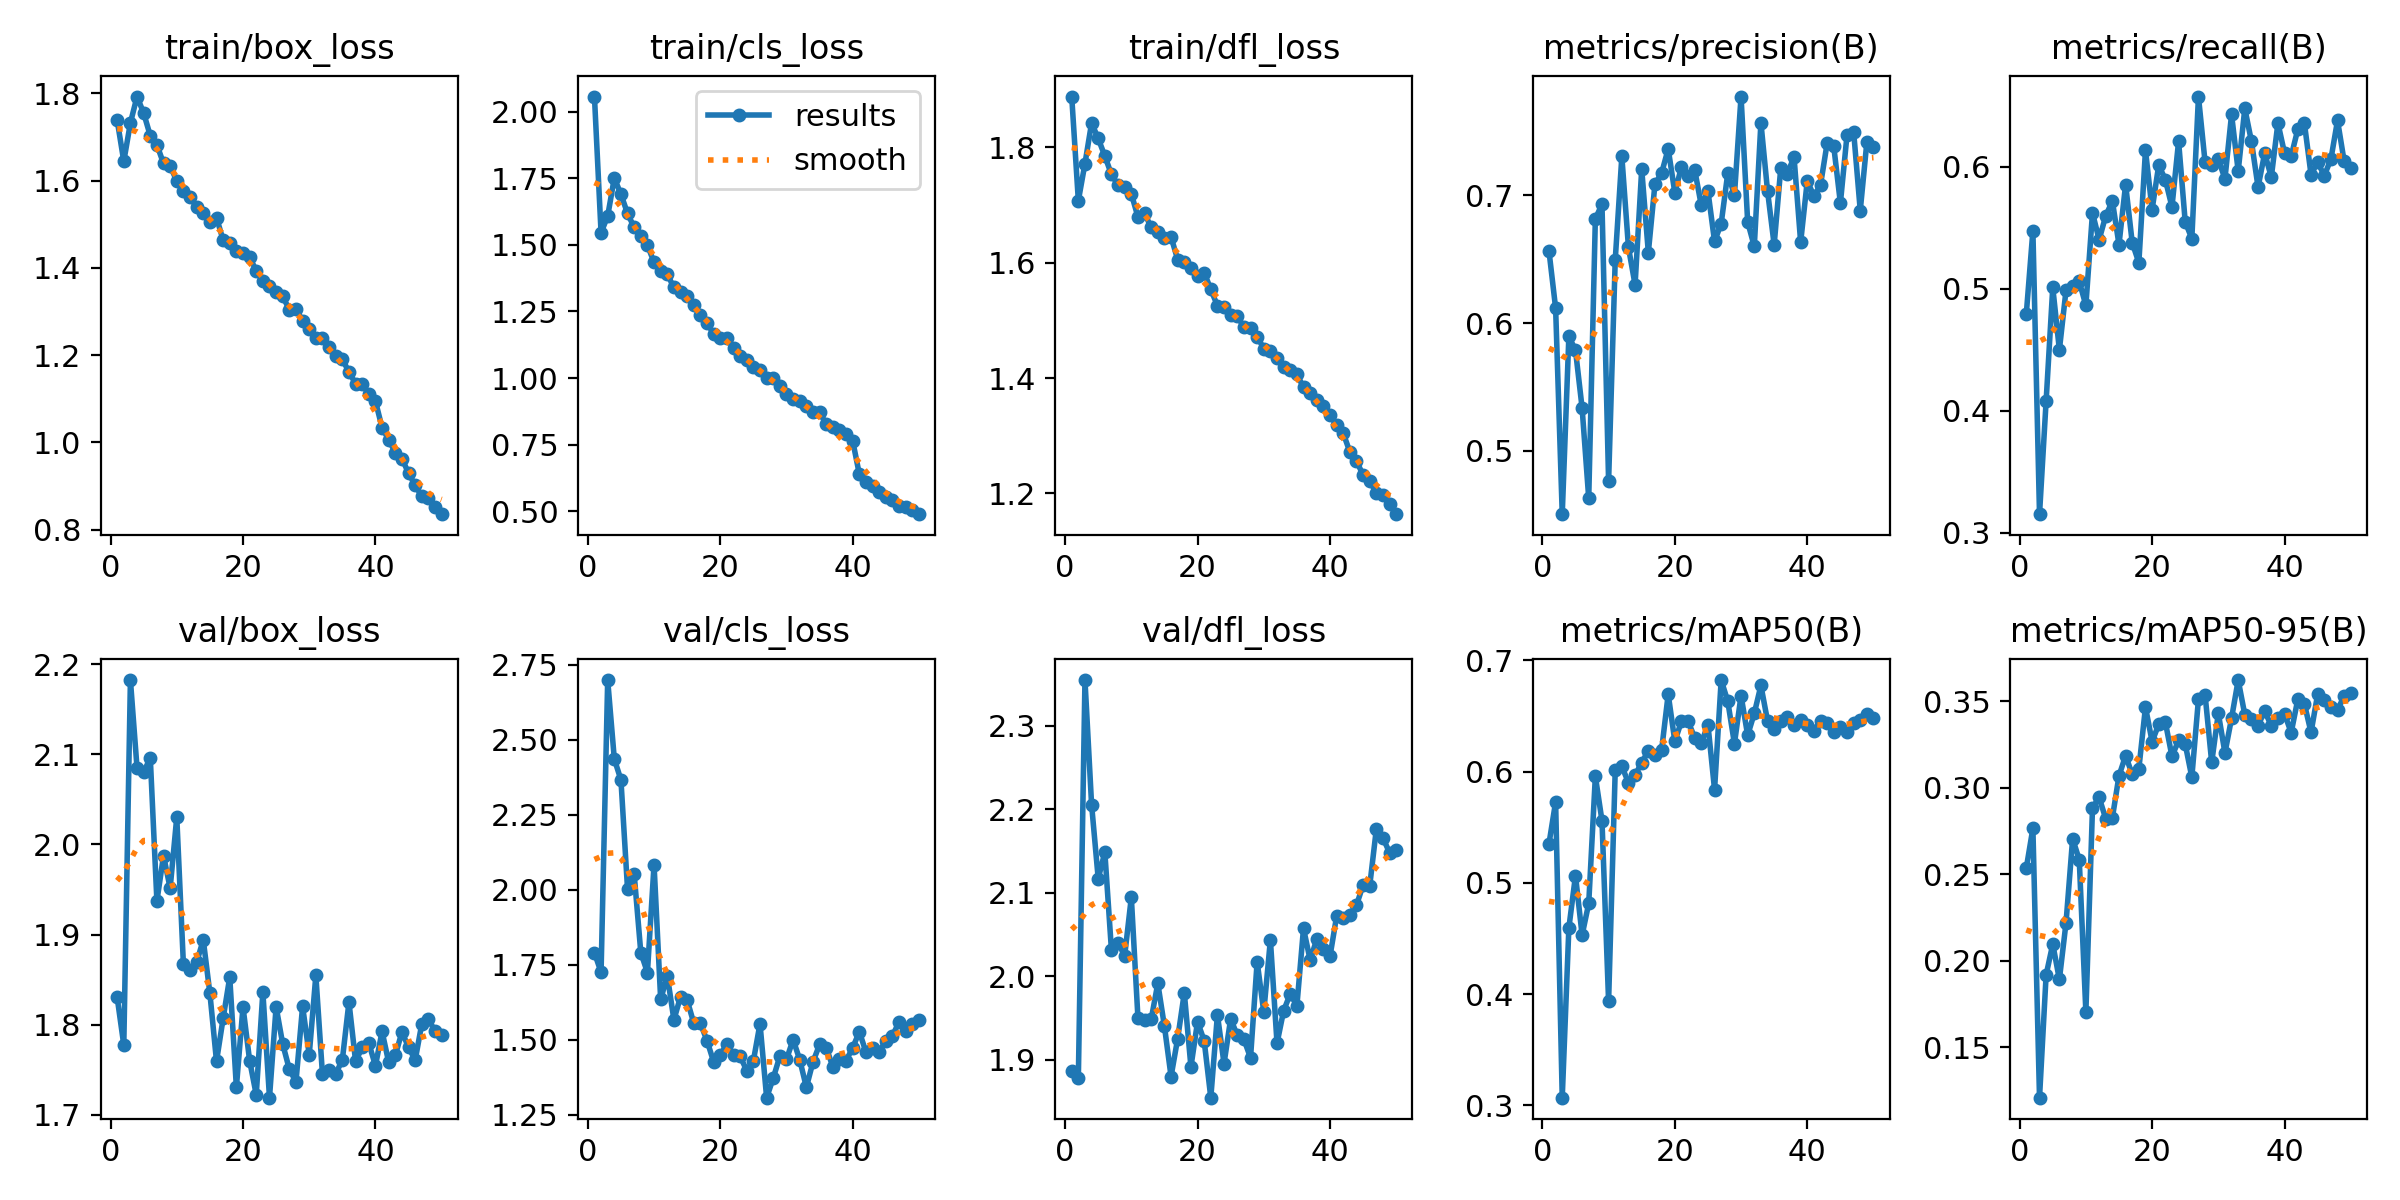

The data file committed next to this chart (first rows):
epoch, time, train/box_loss, train/cls_loss, train/dfl_loss, metrics/precision(B), metrics/recall(B), metrics/mAP50(B), metrics/mAP50-95(B), val/box_loss, val/cls_loss, val/dfl_loss, lr/pg0, lr/pg1, lr/pg2
1, 224.9, 1.739, 2.057, 1.888, 0.6564, 0.4792, 0.5353, 0.2535, 1.83, 1.79, 1.887, 0.003317, 0.003317, 0.003317
2, 426.8, 1.645, 1.546, 1.708, 0.6118, 0.5477, 0.5728, 0.2766, 1.777, 1.725, 1.878, 0.006518, 0.006518, 0.006518
3, 627.2, 1.732, 1.608, 1.772, 0.4502, 0.3154, 0.307, 0.1209, 2.182, 2.699, 2.355, 0.009588, 0.009588, 0.009588
4, 827.4, 1.793, 1.751, 1.842, 0.5896, 0.4083, 0.4595, 0.1919, 2.085, 2.436, 2.206, 0.009406, 0.009406, 0.009406
5, 1028, 1.755, 1.69, 1.816, 0.5787, 0.5012, 0.5066, 0.2096, 2.08, 2.366, 2.117, 0.009208, 0.009208, 0.009208
6, 1230, 1.703, 1.618, 1.785, 0.5334, 0.4501, 0.4531, 0.1892, 2.096, 2.001, 2.149, 0.00901, 0.00901, 0.00901
7, 1432, 1.682, 1.565, 1.753, 0.4627, 0.4988, 0.4816, 0.2219, 1.937, 2.051, 2.031, 0.008812, 0.008812, 0.008812
8, 1634, 1.639, 1.532, 1.734, 0.6817, 0.5028, 0.5958, 0.2706, 1.988, 1.791, 2.04, 0.008614, 0.008614, 0.008614
9, 1835, 1.633, 1.499, 1.732, 0.6931, 0.5061, 0.556, 0.2584, 1.951, 1.724, 2.025, 0.008416, 0.008416, 0.008416
10, 2036, 1.6, 1.435, 1.72, 0.476, 0.4865, 0.3935, 0.1704, 2.03, 2.084, 2.095, 0.008218, 0.008218, 0.008218
11, 2235, 1.577, 1.403, 1.679, 0.6493, 0.5624, 0.601, 0.2884, 1.867, 1.634, 1.95, 0.00802, 0.00802, 0.00802
12, 2434, 1.563, 1.389, 1.686, 0.7306, 0.5403, 0.6047, 0.2944, 1.861, 1.714, 1.948, 0.007822, 0.007822, 0.007822
13, 2634, 1.539, 1.34, 1.661, 0.6593, 0.5599, 0.59, 0.2821, 1.869, 1.567, 1.949, 0.007624, 0.007624, 0.007624
14, 2833, 1.525, 1.322, 1.653, 0.63, 0.5721, 0.5967, 0.2826, 1.894, 1.644, 1.992, 0.007426, 0.007426, 0.007426
15, 3032, 1.506, 1.308, 1.643, 0.7208, 0.5364, 0.6082, 0.3069, 1.835, 1.632, 1.94, 0.007228, 0.007228, 0.007228
16, 3232, 1.516, 1.274, 1.645, 0.6553, 0.5856, 0.6186, 0.3185, 1.759, 1.556, 1.88, 0.00703, 0.00703, 0.00703
17, 3431, 1.463, 1.236, 1.605, 0.709, 0.5379, 0.6152, 0.3078, 1.807, 1.555, 1.926, 0.006832, 0.006832, 0.006832
18, 3630, 1.456, 1.208, 1.601, 0.7175, 0.5215, 0.6192, 0.311, 1.853, 1.497, 1.98, 0.006634, 0.006634, 0.006634
19, 3830, 1.438, 1.165, 1.59, 0.7365, 0.6137, 0.6695, 0.3466, 1.731, 1.426, 1.892, 0.006436, 0.006436, 0.006436
20, 4029, 1.435, 1.15, 1.577, 0.7022, 0.565, 0.6273, 0.3267, 1.82, 1.449, 1.946, 0.006238, 0.006238, 0.006238
21, 4229, 1.424, 1.151, 1.583, 0.7222, 0.6015, 0.6452, 0.3366, 1.76, 1.487, 1.923, 0.00604, 0.00604, 0.00604
22, 4428, 1.394, 1.113, 1.554, 0.7153, 0.5896, 0.6453, 0.3379, 1.722, 1.45, 1.855, 0.005842, 0.005842, 0.005842
23, 4628, 1.369, 1.081, 1.525, 0.7201, 0.5672, 0.6304, 0.3182, 1.836, 1.445, 1.954, 0.005644, 0.005644, 0.005644
24, 4827, 1.358, 1.066, 1.523, 0.6922, 0.621, 0.6256, 0.3273, 1.719, 1.398, 1.896, 0.005446, 0.005446, 0.005446
25, 5027, 1.344, 1.042, 1.51, 0.7035, 0.555, 0.6423, 0.3253, 1.82, 1.43, 1.949, 0.005248, 0.005248, 0.005248
26, 5226, 1.335, 1.029, 1.508, 0.664, 0.5412, 0.5838, 0.3061, 1.778, 1.554, 1.929, 0.00505, 0.00505, 0.00505
27, 5425, 1.304, 1, 1.488, 0.678, 0.6577, 0.6823, 0.3512, 1.75, 1.307, 1.925, 0.004852, 0.004852, 0.004852
28, 5625, 1.306, 0.9986, 1.487, 0.7176, 0.6039, 0.6631, 0.3538, 1.737, 1.373, 1.903, 0.004654, 0.004654, 0.004654
29, 5824, 1.279, 0.9705, 1.472, 0.7002, 0.6015, 0.6252, 0.3147, 1.82, 1.446, 2.018, 0.004456, 0.004456, 0.004456
30, 6023, 1.261, 0.9403, 1.451, 0.7775, 0.6064, 0.6683, 0.343, 1.767, 1.435, 1.957, 0.004258, 0.004258, 0.004258
31, 6222, 1.239, 0.9223, 1.447, 0.6793, 0.5903, 0.6327, 0.3201, 1.855, 1.501, 2.044, 0.00406, 0.00406, 0.00406
32, 6422, 1.239, 0.9157, 1.435, 0.6601, 0.643, 0.6524, 0.3402, 1.745, 1.434, 1.92, 0.003862, 0.003862, 0.003862
33, 6621, 1.219, 0.8956, 1.419, 0.7571, 0.5966, 0.6774, 0.3623, 1.75, 1.342, 1.959, 0.003664, 0.003664, 0.003664
34, 6820, 1.199, 0.8724, 1.413, 0.7035, 0.6479, 0.6456, 0.3422, 1.745, 1.427, 1.979, 0.003466, 0.003466, 0.003466
35, 7020, 1.191, 0.8718, 1.407, 0.6613, 0.621, 0.6385, 0.3397, 1.761, 1.485, 1.965, 0.003268, 0.003268, 0.003268
36, 7219, 1.161, 0.8267, 1.384, 0.7217, 0.5835, 0.6456, 0.3358, 1.825, 1.474, 2.057, 0.00307, 0.00307, 0.00307
37, 7418, 1.135, 0.8151, 1.374, 0.7171, 0.6112, 0.6489, 0.3446, 1.759, 1.41, 2.02, 0.002872, 0.002872, 0.002872
38, 7618, 1.135, 0.8039, 1.362, 0.7302, 0.5917, 0.6424, 0.3356, 1.775, 1.436, 2.044, 0.002674, 0.002674, 0.002674
39, 7817, 1.11, 0.7888, 1.352, 0.6634, 0.636, 0.6461, 0.3401, 1.78, 1.431, 2.032, 0.002476, 0.002476, 0.002476
40, 8017, 1.095, 0.7639, 1.336, 0.7115, 0.6112, 0.6423, 0.3427, 1.754, 1.474, 2.024, 0.002278, 0.002278, 0.002278
41, 8216, 1.034, 0.6388, 1.319, 0.6995, 0.6088, 0.6367, 0.3319, 1.793, 1.527, 2.072, 0.00208, 0.00208, 0.00208
42, 8415, 1.006, 0.6082, 1.304, 0.7082, 0.6308, 0.6459, 0.3511, 1.758, 1.459, 2.07, 0.001882, 0.001882, 0.001882
43, 8613, 0.9761, 0.5953, 1.272, 0.741, 0.6357, 0.6438, 0.3484, 1.766, 1.472, 2.073, 0.001684, 0.001684, 0.001684
44, 8811, 0.9627, 0.5713, 1.256, 0.7384, 0.5936, 0.6359, 0.332, 1.792, 1.461, 2.085, 0.001486, 0.001486, 0.001486
45, 9009, 0.9296, 0.5526, 1.232, 0.694, 0.6039, 0.6397, 0.3541, 1.775, 1.497, 2.109, 0.001288, 0.001288, 0.001288
46, 9208, 0.9014, 0.543, 1.221, 0.7473, 0.5929, 0.6358, 0.3507, 1.761, 1.514, 2.108, 0.00109, 0.00109, 0.00109
47, 9406, 0.8763, 0.5188, 1.201, 0.75, 0.6064, 0.6439, 0.3467, 1.801, 1.56, 2.177, 0.000892, 0.000892, 0.000892
48, 9604, 0.8731, 0.5163, 1.198, 0.6882, 0.6381, 0.646, 0.3452, 1.806, 1.528, 2.166, 0.000694, 0.000694, 0.000694
49, 9803, 0.8521, 0.5052, 1.181, 0.742, 0.6046, 0.6517, 0.3529, 1.792, 1.553, 2.148, 0.000496, 0.000496, 0.000496
50, 10001, 0.8355, 0.4889, 1.164, 0.7382, 0.599, 0.6483, 0.355, 1.789, 1.565, 2.152, 0.000298, 0.000298, 0.000298
